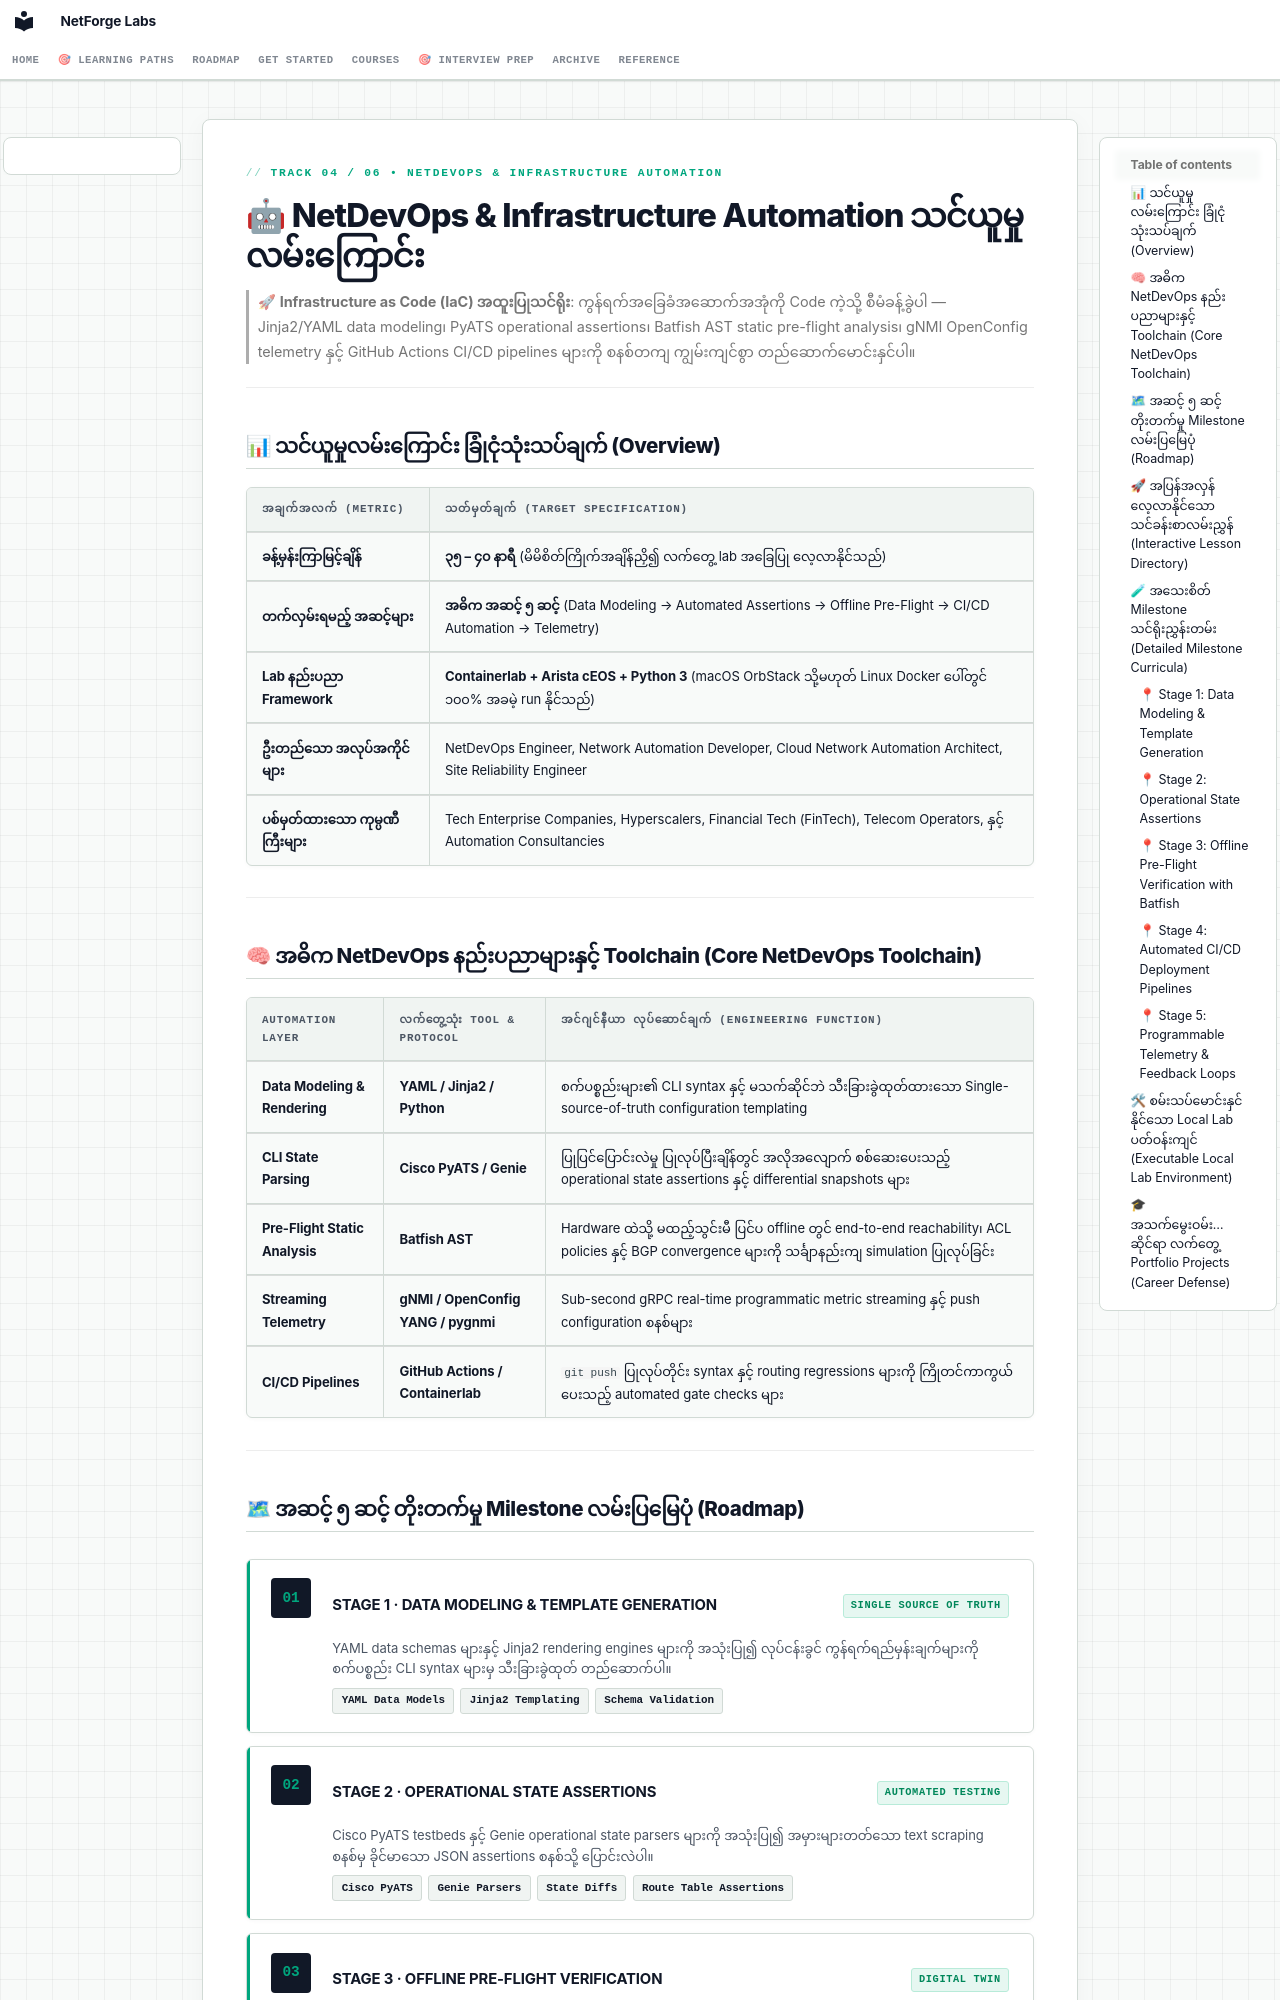

repository: etherhtun/netforge-labs · page: tracks/netdevops-engineer.my/index.html · generator: mkdocs

<div class="nf-hud-tag">TRACK 04 / 06 &bull; NETDEVOPS & INFRASTRUCTURE AUTOMATION</div>

# 🤖 NetDevOps & Infrastructure Automation သင်ယူမှုလမ်းကြောင်း

> 🚀 **Infrastructure as Code (IaC) အထူးပြုသင်ရိုး**: ကွန်ရက်အခြေခံအဆောက်အအုံကို Code ကဲ့သို့ စီမံခန့်ခွဲပါ — Jinja2/YAML data modeling၊ PyATS operational assertions၊ Batfish AST static pre-flight analysis၊ gNMI OpenConfig telemetry နှင့် GitHub Actions CI/CD pipelines များကို စနစ်တကျ ကျွမ်းကျင်စွာ တည်ဆောက်မောင်းနှင်ပါ။

---

## 📊 သင်ယူမှုလမ်းကြောင်း ခြုံငုံသုံးသပ်ချက် (Overview)

| အချက်အလက် (Metric) | သတ်မှတ်ချက် (Target Specification) |
|---|---|
| **ခန့်မှန်းကြာမြင့်ချိန်** | **၃၅ – ၄၀ နာရီ** (မိမိစိတ်ကြိုက်အချိန်ညှိ၍ လက်တွေ့ lab အခြေပြု လေ့လာနိုင်သည်) |
| **တက်လှမ်းရမည့် အဆင့်များ** | **အဓိက အဆင့် ၅ ဆင့်** (Data Modeling → Automated Assertions → Offline Pre-Flight → CI/CD Automation → Telemetry) |
| **Lab နည်းပညာ Framework** | **Containerlab + Arista cEOS + Python 3** (macOS OrbStack သို့မဟုတ် Linux Docker ပေါ်တွင် ၁၀၀% အခမဲ့ run နိုင်သည်) |
| **ဦးတည်သော အလုပ်အကိုင်များ** | NetDevOps Engineer, Network Automation Developer, Cloud Network Automation Architect, Site Reliability Engineer |
| **ပစ်မှတ်ထားသော ကုမ္ပဏီကြီးများ** | Tech Enterprise Companies, Hyperscalers, Financial Tech (FinTech), Telecom Operators, နှင့် Automation Consultancies |

---

## 🧠 အဓိက NetDevOps နည်းပညာများနှင့် Toolchain (Core NetDevOps Toolchain)

| Automation Layer | လက်တွေ့သုံး Tool & Protocol | အင်ဂျင်နီယာ လုပ်ဆောင်ချက် (Engineering Function) |
|---|---|---|
| **Data Modeling & Rendering** | **YAML / Jinja2 / Python** | စက်ပစ္စည်းများ၏ CLI syntax နှင့် မသက်ဆိုင်ဘဲ သီးခြားခွဲထုတ်ထားသော Single-source-of-truth configuration templating |
| **CLI State Parsing** | **Cisco PyATS / Genie** | ပြုပြင်ပြောင်းလဲမှု ပြုလုပ်ပြီးချိန်တွင် အလိုအလျောက် စစ်ဆေးပေးသည့် operational state assertions နှင့် differential snapshots များ |
| **Pre-Flight Static Analysis** | **Batfish AST** | Hardware ထဲသို့ မထည့်သွင်းမီ ပြင်ပ offline တွင် end-to-end reachability၊ ACL policies နှင့် BGP convergence များကို သင်္ချာနည်းကျ simulation ပြုလုပ်ခြင်း |
| **Streaming Telemetry** | **gNMI / OpenConfig YANG / pygnmi** | Sub-second gRPC real-time programmatic metric streaming နှင့် push configuration စနစ်များ |
| **CI/CD Pipelines** | **GitHub Actions / Containerlab** | `git push` ပြုလုပ်တိုင်း syntax နှင့် routing regressions များကို ကြိုတင်ကာကွယ်ပေးသည့် automated gate checks များ |

---
